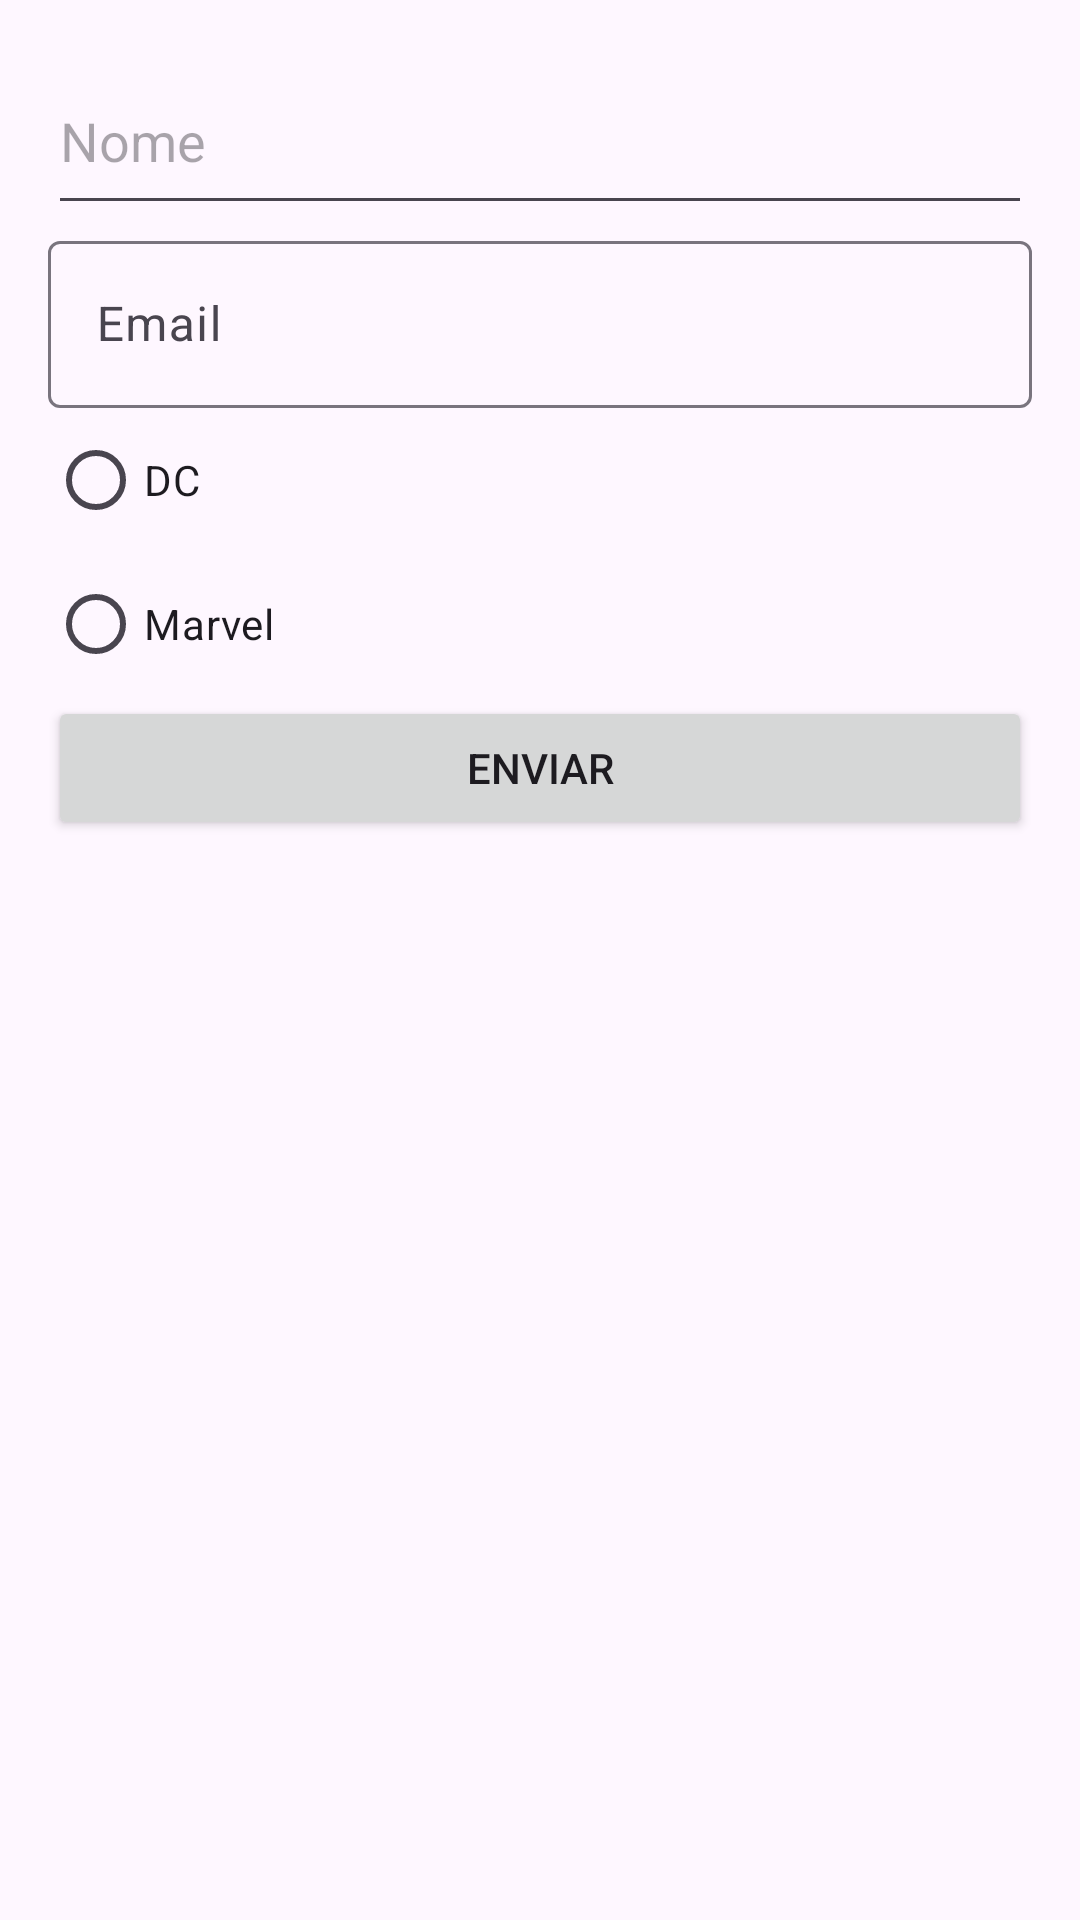

This screen was rendered from an Android layout file. Write that file and the resources it references.
<!-- AndroidManifest.xml: application theme Theme.AcDevMobileEP -->
<!-- res/layout/activity_main.xml -->
<LinearLayout
    xmlns:android="http://schemas.android.com/apk/res/android"
    xmlns:app="http://schemas.android.com/apk/res-auto"
    android:layout_width="match_parent"
    android:layout_height="match_parent"
    android:orientation="vertical"
    android:padding="16dp">

    <EditText
        android:id="@+id/editTextName"
        android:layout_width="match_parent"
        android:layout_height="59dp"
        android:hint="Nome" />

    <com.google.android.material.textfield.TextInputLayout
        android:layout_width="match_parent"
        android:layout_height="wrap_content">
        <com.google.android.material.textfield.TextInputEditText
            android:id="@+id/editTextEmail"
            android:layout_width="match_parent"
            android:layout_height="wrap_content"
            android:hint="Email"
            android:inputType="textEmailAddress" />
    </com.google.android.material.textfield.TextInputLayout>

    <RadioGroup
        android:id="@+id/radioGroupChoice"
        android:layout_width="match_parent"
        android:layout_height="wrap_content">
        <RadioButton
            android:id="@+id/Dc"
            android:layout_width="wrap_content"
            android:layout_height="wrap_content"
            android:text="DC" />
        <RadioButton
            android:id="@+id/radioMarvel"
            android:layout_width="wrap_content"
            android:layout_height="wrap_content"
            android:text="Marvel" />
    </RadioGroup>

    <Button
        android:id="@+id/buttonSubmit"
        android:layout_width="match_parent"
        android:layout_height="wrap_content"
        android:text="Enviar" />

    <ImageView
        android:id="@+id/marveldcImage"
        android:layout_width="389dp"
        android:layout_height="527dp"
        android:layout_marginBottom="24dp"
        android:contentDescription="Logo da Marvel vs Dc"
        android:src="@drawable/dcemarvel" />
</LinearLayout>
<!-- resources referenced by this layout -->
<resources>
  <style name="Theme.AcDevMobileEP" parent="Base.Theme.AcDevMobileEP" />
  <style name="Base.Theme.AcDevMobileEP" parent="Theme.Material3.DayNight.NoActionBar">
          
          
      </style>
</resources>
